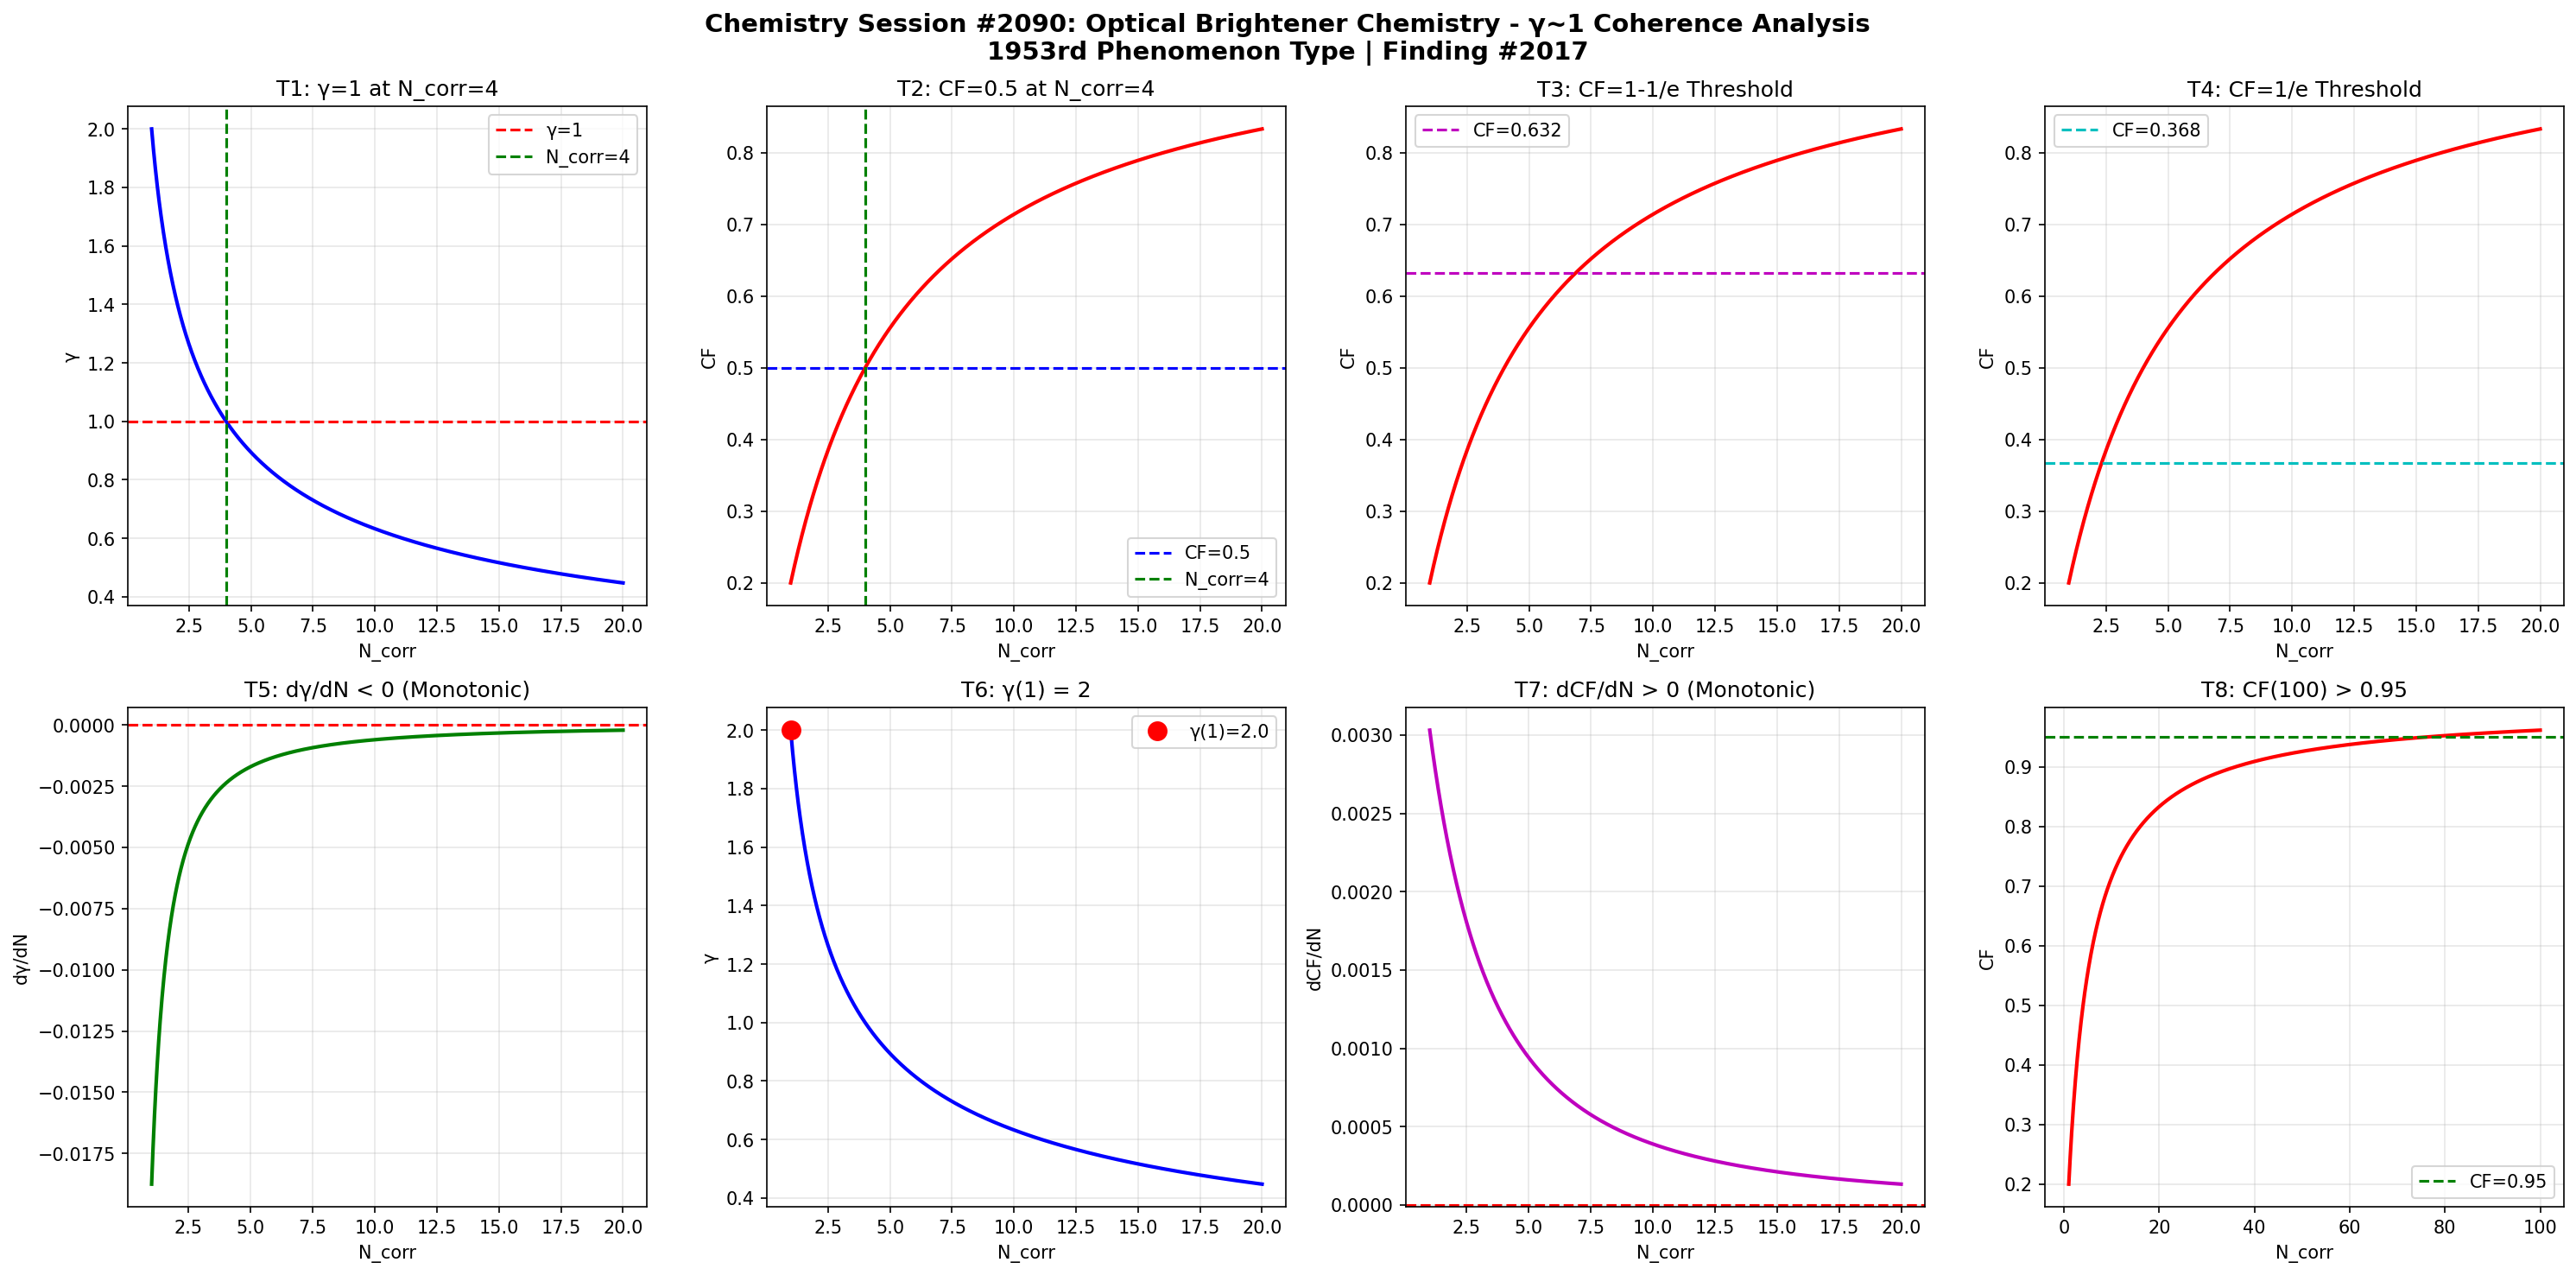

This chart was generated by the following Python code:
import numpy as np
import matplotlib
matplotlib.use('Agg')
import matplotlib.pyplot as plt

def gamma(N_corr):
    return 2.0 / np.sqrt(N_corr)

def coherence_fraction(g):
    return 1.0 / (1.0 + g**2)

N = np.linspace(1, 20, 1000)
g = gamma(N)
cf = coherence_fraction(g)

fig, axes = plt.subplots(2, 4, figsize=(20, 10))
fig.suptitle('Chemistry Session #2090: Optical Brightener Chemistry - γ~1 Coherence Analysis\n1953rd Phenomenon Type | Finding #2017', fontsize=14, fontweight='bold')

# T1: γ=1 at N_corr=4
ax1 = axes[0,0]
ax1.plot(N, g, 'b-', linewidth=2)
ax1.axhline(y=1.0, color='r', linestyle='--', label='γ=1')
ax1.axvline(x=4.0, color='g', linestyle='--', label='N_corr=4')
ax1.set_xlabel('N_corr'); ax1.set_ylabel('γ')
ax1.set_title('T1: γ=1 at N_corr=4')
ax1.legend(); ax1.grid(True, alpha=0.3)
test1 = abs(gamma(4) - 1.0) < 1e-10

# T2: CF=0.5 at N_corr=4
ax2 = axes[0,1]
ax2.plot(N, cf, 'r-', linewidth=2)
ax2.axhline(y=0.5, color='b', linestyle='--', label='CF=0.5')
ax2.axvline(x=4.0, color='g', linestyle='--', label='N_corr=4')
ax2.set_xlabel('N_corr'); ax2.set_ylabel('CF')
ax2.set_title('T2: CF=0.5 at N_corr=4')
ax2.legend(); ax2.grid(True, alpha=0.3)
test2 = abs(coherence_fraction(gamma(4)) - 0.5) < 1e-10

# T3: CF at 1-1/e threshold
ax3 = axes[0,2]
threshold_63 = 1 - 1/np.e
ax3.plot(N, cf, 'r-', linewidth=2)
ax3.axhline(y=threshold_63, color='m', linestyle='--', label=f'CF={threshold_63:.3f}')
ax3.set_xlabel('N_corr'); ax3.set_ylabel('CF')
ax3.set_title('T3: CF=1-1/e Threshold')
ax3.legend(); ax3.grid(True, alpha=0.3)
g_at_63 = np.sqrt(1/threshold_63 - 1)
N_at_63 = 4.0 / g_at_63**2
test3 = abs(coherence_fraction(gamma(N_at_63)) - threshold_63) < 1e-6

# T4: CF at 1/e threshold
ax4 = axes[0,3]
threshold_37 = 1/np.e
ax4.plot(N, cf, 'r-', linewidth=2)
ax4.axhline(y=threshold_37, color='c', linestyle='--', label=f'CF={threshold_37:.3f}')
ax4.set_xlabel('N_corr'); ax4.set_ylabel('CF')
ax4.set_title('T4: CF=1/e Threshold')
ax4.legend(); ax4.grid(True, alpha=0.3)
g_at_37 = np.sqrt(1/threshold_37 - 1)
N_at_37 = 4.0 / g_at_37**2
test4 = abs(coherence_fraction(gamma(N_at_37)) - threshold_37) < 1e-6

# T5: dγ/dN < 0
ax5 = axes[1,0]
dg = np.diff(g)
ax5.plot(N[1:], dg, 'g-', linewidth=2)
ax5.axhline(y=0, color='r', linestyle='--')
ax5.set_xlabel('N_corr'); ax5.set_ylabel('dγ/dN')
ax5.set_title('T5: dγ/dN < 0 (Monotonic)')
ax5.grid(True, alpha=0.3)
test5 = np.all(dg < 0)

# T6: γ(1) = 2
ax6 = axes[1,1]
ax6.plot(N, g, 'b-', linewidth=2)
ax6.plot(1, gamma(1), 'ro', markersize=10, label=f'γ(1)={gamma(1):.1f}')
ax6.set_xlabel('N_corr'); ax6.set_ylabel('γ')
ax6.set_title('T6: γ(1) = 2')
ax6.legend(); ax6.grid(True, alpha=0.3)
test6 = abs(gamma(1) - 2.0) < 1e-10

# T7: dCF/dN > 0
ax7 = axes[1,2]
dcf = np.diff(cf)
ax7.plot(N[1:], dcf, 'm-', linewidth=2)
ax7.axhline(y=0, color='r', linestyle='--')
ax7.set_xlabel('N_corr'); ax7.set_ylabel('dCF/dN')
ax7.set_title('T7: dCF/dN > 0 (Monotonic)')
ax7.grid(True, alpha=0.3)
test7 = np.all(dcf > 0)

# T8: CF(100) > 0.95
ax8 = axes[1,3]
N_ext = np.linspace(1, 100, 1000)
cf_ext = coherence_fraction(gamma(N_ext))
ax8.plot(N_ext, cf_ext, 'r-', linewidth=2)
ax8.axhline(y=0.95, color='g', linestyle='--', label='CF=0.95')
ax8.set_xlabel('N_corr'); ax8.set_ylabel('CF')
ax8.set_title('T8: CF(100) > 0.95')
ax8.legend(); ax8.grid(True, alpha=0.3)
test8 = coherence_fraction(gamma(100)) > 0.95

plt.tight_layout()
plt.savefig('/mnt/c/exe/projects/ai-agents/Synchronism/simulations/chemistry/optical_brightener_chemistry_coherence.png', dpi=150, bbox_inches='tight')
plt.close()

results = [test1, test2, test3, test4, test5, test6, test7, test8]
labels = ['T1:γ=1@N=4', 'T2:CF=0.5@N=4', 'T3:CF=1-1/e', 'T4:CF=1/e', 'T5:dγ/dN<0', 'T6:γ(1)=2', 'T7:dCF/dN>0', 'T8:CF(100)>0.95']
print(f"Session #2090: Optical Brightener Chemistry")
for l, r in zip(labels, results):
    print(f"  {l}: {'PASS' if r else 'FAIL'}")
print(f"  Total: {sum(results)}/8")
